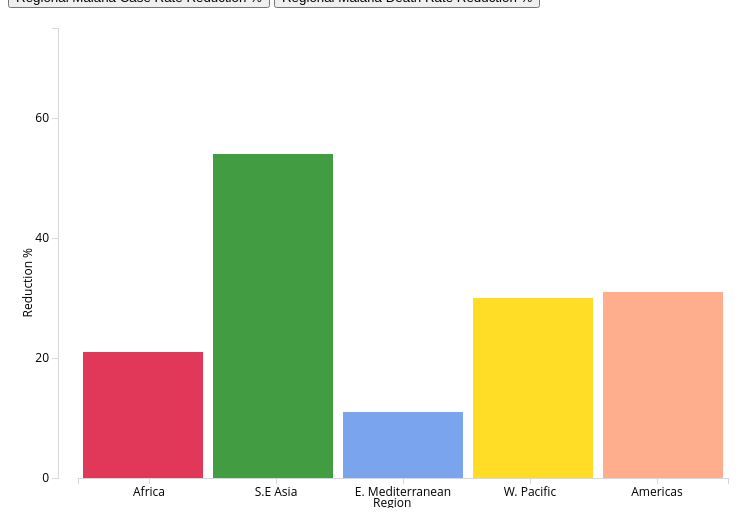
D3 v3 page, settled after 480 driven frames (8 s of simulated time); the page loaded 1 data file(s).



			var MalariaData = [];

			var svgwidth = 750;
			var svgheight = 500;
			var maxpercent = 75;

			// D3 Margin Convention. Its handy but if you forget to transform translate , you get 
			// killed on the axes. There's two hours of my life spent debugging, that im never going
			// to get back. This language really ought to make drawing axes easier. 
			
			var margin = {top: 20, right: 50, bottom: 30, left: 50};
			var width = svgwidth - margin.left - margin.right;
			var height = svgheight - margin.top - margin.bottom;

			// We define the x scale based on the data input, instead of hard coding it. 
			
			var xScale = d3.scale.ordinal()
				.rangeRoundBands([20, width+20], .1);

			// Load the Data
			
			d3.csv("MalariaCaseRateRedByRegion.csv", function(d) {
			return {
				Region : d.Region,
				Value : +d.Value
				
			};
		}, function(error, data) {
			MalariaData = data;
			xScale.domain(data.map(function(d){return d.Region}));
			createVisualization();
		});

		
		function createVisualization(){
		
			// Define our tool tip

			var div = d3.select("body").append("div").attr("class", "toolTip");

			// Color scale is the same as that of the previous slide. For consistency
			
			var colorRange = ["crimson", "forestgreen", "cornflowerblue", "gold", "lightsalmon"];
			var color = d3.scale.ordinal()
				.range(colorRange);
						

			var arrayLength = MalariaData.length; // length of dataset
			var maxValue = d3.max(MalariaData, function(d) { return +d.Value;} ); // get maximum value of our dataset

			// Need to define different y scales for the data and for the axis. F*****G D3
			var yScale = d3.scale.linear()
		    .domain([0, maxpercent])
		    .range([0, height]);

			var yAxisScale = d3.scale.linear()
		    .domain([0, maxpercent])
		    .range([height, 0]);

			// Append our SVG canvas to the DOM
			// I forgot to do the transform translate, and wasted several hours trying to debug 
			// why my y axis got cut off... FML. 
		
			var svg = d3.select("body").select("#bargraph")
			.append("svg")
			.attr("width", svgwidth)
			.attr("height", svgheight)
			.append("g")
			.attr("transform", "translate(" + margin.left + "," + margin.top + ")");;

			// This is all that D3 should be, an easy data join, and assigning attributes to your
			// data elements. Instead we have to deal with no good axes, that spoil a perfectly good
			// sunday. 
			
			var rect = svg.selectAll( "rect" )
				.data(MalariaData)
				.enter()
				.append("rect")
				.attr( "x", function(d,i){
					return i * (width/arrayLength) +25; 
				})
				.attr( "y", function(d){
					return height - yScale(+d.Value) ; 
				})
				.attr( "width", (width/arrayLength) -10 ) 
				.attr( "height", function(d){
					return yScale(+d.Value); 
				})
				.attr( "fill", function(d){return color(d.Region);});
				
				// Draw our Tool tip when needed. 
				
				rect.on("mousemove", function(d){
					div.style("left", d3.event.pageX+10+"px");
					div.style("top", d3.event.pageY-25+"px");
					div.style("display", "inline-block");
					div.html((d.Region)+"<br>"+(d.Value)+ "%");
				});

				rect.on("mouseout", function(d){
				div.style("display", "none");
				});					
				
				// Update the graph when the user clicks a button

				d3.select("#deathsdata").on("click", function() {
					d3.csv("MalariaDeathRateRedByRegion.csv", function(d) {
						return {
							Region : d.Region,
							Value : +d.Value
						};
					}, function(error, data) {
						MalariaData = data;
						updateData();
					});
				});

				// Dont forget to update it back to the original state, when the other button is
				// clicked. 
				
				d3.select("#casesdata").on("click", function() {
					d3.csv("MalariaCaseRateRedByRegion.csv", function(d) {
						return {
							Region : d.Region,
							Value : +d.Value
						};
					}, function(error, data) {
						MalariaData = data;
						updateData();
					});
				});

			
				// Refresh the Graph with the new data
			
				function updateData() {
				var maxValue = d3.max(MalariaData, function(d) { return +d.Value;} ); 
				
				var yScale = d3.scale.linear()
				.domain([0, maxpercent])
				.range([0, height]);
				

				svg.selectAll("rect")
					.data(MalariaData)
					.transition()
					.duration(1500)
					.attr("y", function(d){
						
						
						return height - yScale(+d.Value); // Set y coordinate of rect using the y scale
					})
					.attr("height", function(d) {
						
						return yScale(+d.Value);
					})			

				svg.selectAll("rect")
					.on("mousemove", function(d){
					div.style("left", d3.event.pageX+10+"px");
					div.style("top", d3.event.pageY-25+"px");
					div.style("display", "inline-block");
					div.html((d.Region)+"<br>"+(d.Value)+ "%");
					});

				svg.selectAll("rect")
					.on("mouseout", function(d){
					div.style("display", "none");
					});					


				}
				
			// Define and  Draw the Axes. 
			
			var yAxis = d3.svg.axis()
			  .scale(yAxisScale)
			  .orient("left")
			  .ticks(5)
			  .tickFormat( function(d) { return d ;} );

			  
			  
			  
			var xAxis = d3.svg.axis()
			  .scale(xScale)
			  .orient("bottom");
			  

			svg.append("g")
			  .attr("class", "axis")
			  .call(yAxis)
			  
			svg.append("g")  
			  .append("text")
			  .attr("class", "axis-title")
			  .attr("transform", "translate(0,0) rotate(-90)")
			  .attr("y", -30)
			  .attr("x", -220)
			  .attr("dy", ".35em")
			  .style("text-anchor", "end")
			  .text("Reduction %");


			svg.append("g")
			  .attr("class", "axis")
			  .attr("transform", "translate(0," + height + ")")
			  .call(xAxis)
			  .append("text")
			  .attr("class", "axis-title")
			  .attr("x", width/2 - 10)
			  .attr("y", margin.bottom-10)
			  .attr("dy", ".71em")
			  .style("text-anchor", "right")
			  .text("Region");
			


			
			};
		
			

### data: MalariaCaseRateRedByRegion.csv
Region, Value
Africa, 21
S.E Asia, 54
E. Mediterranean, 11
W. Pacific, 30
Americas, 31